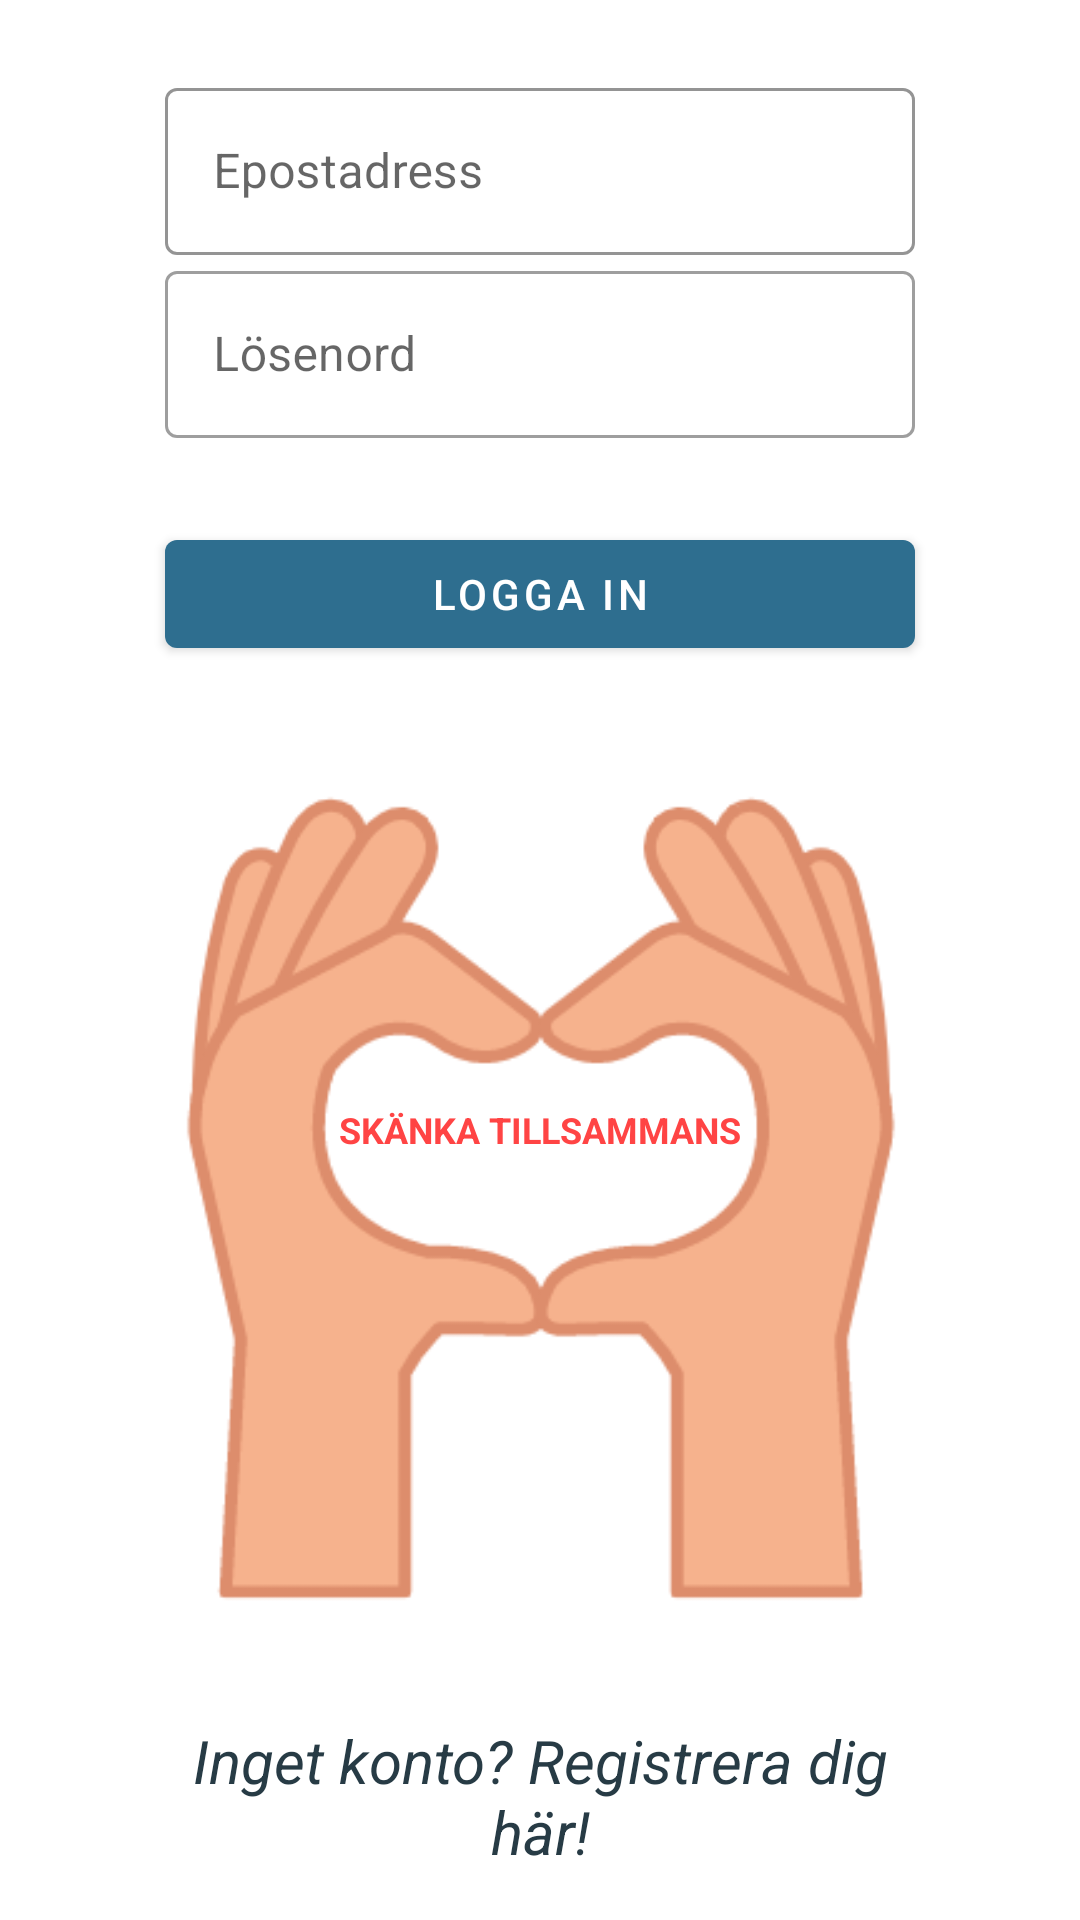

Write the Android layout XML for this screen, with the resource values it uses.
<!-- AndroidManifest.xml: application theme AppTheme -->
<!-- res/layout/activity_login.xml -->
<?xml version="1.0" encoding="utf-8"?>
<androidx.constraintlayout.widget.ConstraintLayout xmlns:android="http://schemas.android.com/apk/res/android"
    xmlns:app="http://schemas.android.com/apk/res-auto"
    xmlns:tools="http://schemas.android.com/tools"
    android:layout_width="match_parent"
    android:layout_height="match_parent"
    tools:context=".LoginActivity">

    <ImageView
        android:id="@+id/imageView2"
        android:layout_width="418dp"
        android:layout_height="439dp"
        app:layout_constraintBottom_toTopOf="@+id/tv_register"
        app:layout_constraintEnd_toEndOf="parent"
        app:layout_constraintStart_toStartOf="parent"
        app:layout_constraintTop_toBottomOf="@+id/buttonLogin"
        app:srcCompat="@drawable/hands" />

    <com.google.android.material.textfield.TextInputLayout
        android:id="@+id/textInputLayout4"
        style="@style/Widget.MaterialComponents.TextInputLayout.OutlinedBox"
        android:layout_width="match_parent"
        android:layout_height="wrap_content"
        android:layout_marginStart="55dp"
        android:layout_marginTop="24dp"
        android:layout_marginEnd="55dp"
        app:boxStrokeColor="@color/colorPrimary"
        app:layout_constraintEnd_toEndOf="parent"
        app:layout_constraintHorizontal_bias="1.0"
        app:layout_constraintStart_toStartOf="parent"
        app:layout_constraintTop_toTopOf="parent">

        <com.google.android.material.textfield.TextInputEditText
            android:id="@+id/userEmail"
            android:layout_width="match_parent"
            android:layout_height="wrap_content"
            android:hint="Epostadress"
            android:inputType="textEmailAddress" />
    </com.google.android.material.textfield.TextInputLayout>

    <com.google.android.material.button.MaterialButton
        android:id="@+id/buttonLogin"
        android:layout_width="match_parent"
        android:layout_height="wrap_content"
        android:layout_marginStart="55dp"
        android:layout_marginTop="28dp"
        android:layout_marginEnd="55dp"
        android:text="Logga in"
        app:layout_constraintEnd_toEndOf="parent"
        app:layout_constraintHorizontal_bias="1.0"
        app:layout_constraintStart_toStartOf="parent"
        app:layout_constraintTop_toBottomOf="@+id/textInputLayout3" />

    <com.google.android.material.textfield.TextInputLayout
        android:id="@+id/textInputLayout3"
        style="@style/Widget.MaterialComponents.TextInputLayout.OutlinedBox"
        android:layout_width="match_parent"
        android:layout_height="wrap_content"
        android:layout_marginStart="55dp"
        android:layout_marginEnd="55dp"
        app:layout_constraintEnd_toEndOf="parent"
        app:layout_constraintHorizontal_bias="1.0"
        app:layout_constraintStart_toStartOf="parent"
        app:layout_constraintTop_toBottomOf="@+id/textInputLayout4">

        <com.google.android.material.textfield.TextInputEditText
            android:id="@+id/userPassword"
            android:layout_width="match_parent"
            android:layout_height="wrap_content"
            android:hint="Lösenord"
            android:inputType="textPassword" />
    </com.google.android.material.textfield.TextInputLayout>

    <com.google.android.material.textview.MaterialTextView
        android:id="@+id/tv_register"
        android:layout_width="match_parent"
        android:layout_height="wrap_content"
        android:layout_marginStart="55dp"
        android:layout_marginEnd="55dp"
        android:layout_marginBottom="16dp"
        android:text="Inget konto? Registrera dig här!"
        android:textAlignment="center"
        android:textColor="@color/colorPrimaryDark"
        android:textSize="20sp"
        android:textStyle="italic"
        app:layout_constraintBottom_toBottomOf="parent"
        app:layout_constraintEnd_toEndOf="parent"
        app:layout_constraintStart_toStartOf="parent" />

    <com.google.android.material.textview.MaterialTextView
        android:id="@+id/textView"
        android:layout_width="wrap_content"
        android:layout_height="wrap_content"
        android:layout_marginTop="190dp"
        android:text="Skänka tillsammans"
        android:textAllCaps="true"
        android:textColor="@android:color/holo_red_light"
        android:textSize="12sp"
        android:textStyle="bold"
        app:layout_constraintEnd_toEndOf="@+id/imageView2"
        app:layout_constraintStart_toStartOf="@+id/imageView2"
        app:layout_constraintTop_toTopOf="@+id/imageView2" />
</androidx.constraintlayout.widget.ConstraintLayout>
<!-- resources referenced by this layout -->
<resources>
  <color name="colorPrimary">#2E6E8F</color>
  <color name="colorPrimaryDark">#273B45</color>
  <!-- drawable hands: png bitmap (drawable-v24, 21517 bytes) -->
  <style name="AppTheme" parent="Theme.MaterialComponents.Light.DarkActionBar">
          
          <item name="colorPrimary">@color/colorPrimary</item>
          <item name="colorPrimaryDark">@color/colorPrimaryDark</item>
          <item name="colorAccent">@color/colorAccent</item>
      </style>
  <color name="colorAccent">#E0DC65</color>
</resources>
